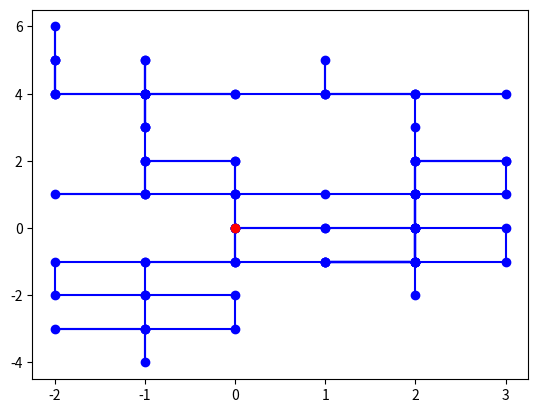

The matplotlib source for this figure:
import numpy as np
import random as rn
import matplotlib.pyplot as plt

class Walk:
    def __init__( self ):
        self.t = np.array( [ 0 ] )
        self.x = np.array( [ 0 ] )
        self.y = np.array( [ 0 ] )
        self.returns = np.array( [ 0 ] )

    def step( self ):
        p = rn.random()
        if p < 0.25:
            self.x = np.append( self.x, self.x[ -1 ] - 1 )
            self.y = np.append( self.y, self.y[ -1 ] )
        elif p < 0.50:
            self.x = np.append( self.x, self.x[ -1 ] + 1 )
            self.y = np.append( self.y, self.y[ -1 ] )
        elif p < 0.75:
            self.x = np.append( self.x, self.x[ -1 ] )
            self.y = np.append( self.y, self.y[ -1 ] - 1 )
        else:
            self.x = np.append( self.x, self.x[ -1 ] )
            self.y = np.append( self.y, self.y[ -1 ] + 1 )
        self.t = np.append( self.t, self.t[ -1 ] + 1 )

        if self.x[ -1 ] == 0 and self.y[ -1 ] == 0:
            self.returns = np.append( self.returns, self.t[-1] )

w = Walk()
iter = 1e2

for i in range( int(iter) ):
    w.step()

print( 'Returned', w.returns.shape[ 0 ] - 1, 'times' )
print( 'Return times:', w.returns )

#uncomment to see a plot of the walk
plt.plot( w.x, w.y, 'bo-' )
plt.plot( 0, 0, 'ro' )
plt.show()
